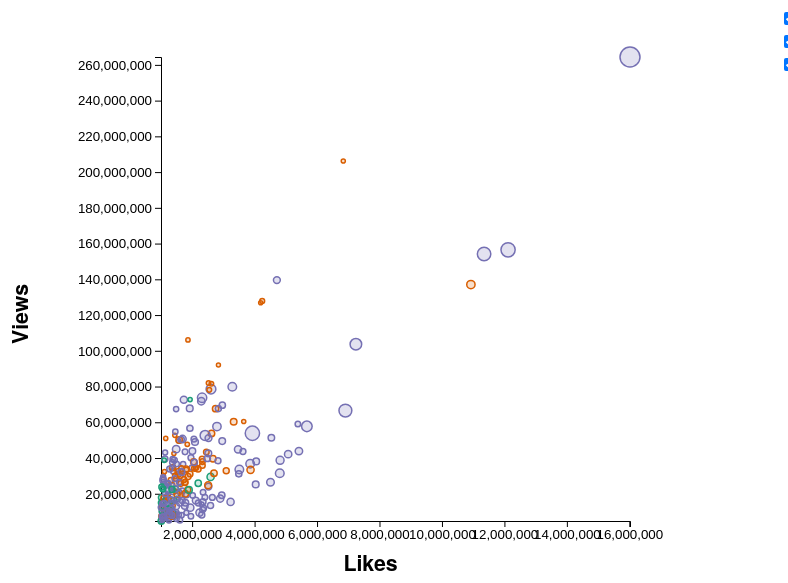
D3 v7 page, settled after 360 driven frames (6 s of simulated time); the page loaded 1 data file(s).


// ── scripts/script.js
/* 
PRE-PROCESSING THE DATA

In many demonstrations, we've found ourselves grappling with
one of the idiosyncracies of d3.csv(): that all values loaded
from a CSV file are interpreted as String values.

This causes problems for us when values should be Number types,
because weird things can happen when interacting with numeric values
that are encoded as Strings (e.g., incorrect minimum and maximum
values returned with d3.min() or d3.max()).

The solution to this problem so far has been to coerce these
numeric values back into Number types in isolated places, where
the type of the values matters for the calculation being performed.

However, there is a more streamlined solution to this!

We can preprocess the data directly with d3.csv(), so that
before the data are loaded, we can do the following kinds of things:
    - Rename columns to more user-friendly names
    - Select only a slice of columns to include
    - Coerce values to different types
    - Calculate new values and columns

To do this preprocessing, we supply a function expression as the
second argument to d3.csv(), e.g.,

    d3.csv("./path/to/data.csv", function() { ... }).then( ... )

We can clean this pattern up a bit by replacing the function expression
with a named function, e.g.,

    d3.csv("./path/to/data.csv", parseCsv).then( ... )

This function we supply serves a specific purpose: it will be called
for each original row in the CSV file, and allow us to return a
modified version of the original row of data.

The following code demonstrates this. Notice the parameter
named `d` in the named function. This `d` refers to each original
row of data from the CSV file, represented as an object -- 
in other words, this `d` is effectively the exact same `d` that
we've seen elsewhere in our code, e.g., in accessor functions
for defining attributes of shapes in the data join pattern.

With this `d`, we can access the original values of columns
in the CSV file by their original name, and use them to
construct a NEW object that will represent each individual row.

Notice what is returned by this function: an object!

This object that is returned becomes the object representing
the (transformed) data from each row.

*/

function parseCsv(d) {
    if(+d.likes >= 1000000) {
        return {
            video_id: d.video_id,
            title: d.title,
            trending_date: d.trending_date,
            // channel: d.channelTitle, // We can exclude columns from the data
            category: d.category,
            views: +d.view_count, // Changing name of column/property
            comments: +d.comment_count, // Changing name of column/property
            likes: +d.likes,
            dislikes: +d.dislikes
        }    
    }
}

d3.csv("./data/2021-youtube-trending-videos_entertainment-gaming-music.csv", parseCsv).then(function(data) {

    console.log(data);

    /*
    DEFINE DIMENSIONS OF SVG + CREATE SVG CANVAS
    */
    const width = document.querySelector("#chart").clientWidth;
    const height = document.querySelector("#chart").clientHeight;
    const margin = {top: 50, left: 200, right: 150, bottom: 100};

    const svg = d3.select("#chart")
        .append("svg")
        .attr("width", width)
        .attr("height", height);

    /*
    
    DETERMINE MIN AND MAX VALUES OF VARIABLES

    In this section, we are computing minimum and maximum values
    of variables in the data so that we can use these values to
    construct scales. 

    Notice 2 things:
        - The properties `d.comments` and `d.views` represent
            the new names of the columns that were originally named
            `comment_count` and `view_count`
        - None of the instances of d3.min() or d3.max() use a 
            plus sign (+) to coerce these values to Number types

    These 2 things are the result of our data preprocessing
    earlier in the code!

    */

    const likes = {
        min: d3.min(data, function(d) { return d.likes; }),
        max: d3.max(data, function(d) { return d.likes; })
    };

    const comments = {
        min: d3.min(data, function(d) { return d.comments; }),
        max: d3.max(data, function(d) { return d.comments; })
    };

    const views = {
        min: d3.min(data, function(d) { return d.views; }),
        max: d3.max(data, function(d) { return d.views; })
    };

    /* 
    
    SIDE NOTE: Unique values for a categorical variable

    In many visualization situations, we need to know
    what the unique values of a categorical variable are --
    e.g., for defining the domain of d3.scaleOrdinal().

    In this demonstration, we'll use the color of each circle
    to encode the `category` of each variable. Thus, for
    later parts in our code, we will need an array of the
    unique values of `category`, i.e., 

        "Entertainment", "Music", "Gaming"

    This is stored in an array below.

    */

    const categories = ["Gaming", "Entertainment", "Music"];

    /*
    
    But you may recall that there is a JS array method
    that can help with this task: ARRAY.map().

    We might try to do this:

        const categories = data.map(function(d) {
            return d.category;
        });

    And expect to see an array of "Entertainment", "Music", and "Gaming".

    But in reality, we'll see these values duplicated multiple
    times -- because ARRAY.map() is simply returning the value of
    `category` for each row in the data set, and multiple videos
    have the same value of `category`.

    Unfortunately, getting unique values of these kinds of variables
    in a data set is not very straightforward. However, the
    following 2 chunks of code are 2 different ways of retrieving
    unique values.

    I won't unpack these in much detail, but they can be recycled
    in your own code, as long as you know what needs to change!

    USING d3.groups() and ARRAY.map():

        const categories = d3.groups(data, function(d) { return d.category; })
            .map(function(d) { 
                return d[0];
            })

    USING ES6 SETS and SPREAD OPERATOR:

        // Retrieve `d.category` for each row in the data set
        let allCategories = data.map(function(d) {
            return d.category;
        });

        // Turn result of above into an ES6 Set,
        // and then spread the values into a flat array
        const categories = [...new Set(allCategories)];
    */


    /*
    CREATE SCALES

    In the following scale functions, the minimum and
    maximum values of variables named `likes`, `views`,
    and `comments` are used to define the domains.

    The array named `categories` is used to define
    the domain of the d3.scaleOrdinal() function.

    Remember: `likes`, `views`, and `comments` used
    below are names of objects (that we defined!) that
    hold the maximum and minimum values of our data variables
    (that we calculated!)

    */

    const xScale = d3.scaleLinear()
        .domain([likes.min, likes.max])
        .range([margin.left, width-margin.right]);

    const yScale = d3.scaleLinear()
        .domain([views.min, views.max])
        .range([height-margin.bottom, margin.top]);

    const rScale = d3.scaleSqrt()
        .domain([comments.min, comments.max])
        .range([2, 10]);

    const fillScale = d3.scaleOrdinal()
        .domain(categories)
        .range(['#1b9e77','#d95f02','#7570b3']);



    /*
    DRAW AXES
    */
    const xAxis = svg.append("g")
        .attr("class","axis")
        .attr("transform", `translate(0,${height-margin.bottom})`)
        .call(d3.axisBottom().scale(xScale));

    const yAxis = svg.append("g")
        .attr("class","axis")
        .attr("transform", `translate(${margin.left},0)`)
        .call(d3.axisLeft().scale(yScale));


    /*
    DRAW POINTS
    */
    const points = svg.selectAll("circle")
        .data(data)
        .enter()
        .append("circle")
            .attr("cx", function(d) { return xScale(d.likes); })
            .attr("cy", function(d) { return yScale(d.views); })
            .attr("r", function(d) { return rScale(d.comments)})
            .attr("fill-opacity", 0.2)
            .attr("stroke", function(d) { return fillScale(d.category); })
            .attr("stroke-width", 1.5)
            .attr("fill", function(d) { return fillScale(d.category); });

    
    /*
    DRAW AXIS LABELS
    */
    const xAxisLabel = svg.append("text")
        .attr("class","axis--label")
        .attr("x", width/2)
        .attr("y", height-margin.bottom/2)
        .text("Likes");

    const yAxisLabel = svg.append("text")
        .attr("class","axis--label")
        .attr("transform","rotate(-90)")
        .attr("x",-height/2)
        .attr("y",margin.left/3)
        .text("Views");


    /* 
    ADDING A TOOLTIP
    
    We begin by creating a new div element inside the #chart container, 
    giving it class 'tooltip'; note that this newly created div inherits 
    (receives) the CSS properties defined by the .tooltip { ... } rule 
    in the stylesheet

    */

    const tooltip = d3.select("#chart")
        .append("div")
        .attr("class", "tooltip");

    /*
    When we hover over any of the circles in the SVG, update the 
    tooltip position and text contents;
    
    note that `points` here is a reference to the variable named 
    `points` above (what is in that selection?)
    */
    points.on("mouseover", function(e,d) {

        // Update style and position of the tooltip div;
        // what are the `+` symbols doing?
        let x = +d3.select(this).attr("cx") + 20;
        let y = +d3.select(this).attr("cy") - 10;

        // Format the display of the numbers,
        // using d3.format()
        // See: https://github.com/d3/d3-format/blob/v3.1.0/README.md#format
        let displayValue = d3.format(",")(d.likes);
        
        tooltip.style("visibility", "visible")
            .style("top", `${y}px`)
            .style("left", `${x}px`)
            .html(`<b>${d.title}</b><br>${displayValue} Likes`);

        // Optionally, visually highlight the selected circle
        points.attr("opacity", 0.1);
        d3.select(this).attr("opacity", 1).raise();

    }).on("mouseout", function() {

        // Make the tooltip invisible when mouse leaves circle
        tooltip.style("visibility", "hidden");

        // Reset the circles' appearance back to original
        points.attr("opacity", 1);

    });


    /* 
    FILTER BY CHECKBOX 

    To add the option of filtering the scatter plot
    by checkbox, we need the following pieces:
        - Some <input> checkbox elements in the HTML
            that represent the values we want to filter 
            the visualization by
        - A way of detecting when those <input> elements
            have been clicked
        - A way of manipulating which shapes in the visualization
            are visible or invisible, in response to these
            clicks of the checkboxes
    
    */

    d3.selectAll(".category--option").on("click", function() {

        /* 
        For the checkbox that has just been clicked,
        we determine the value associated with it and
        whether it is currently checked or unchecked
        */
       
        let isChecked = d3.select(this).property("checked");
        let thisCategory = d3.select(this).property("value");

        /*
        We filter the points in the scatter plot to only
        select the circles whose category matches the
        value of the checkbox that was just checked
        */

        let selection = points.filter(function(d) {
            return d.category === thisCategory;
        });

        /*
        Depending on whether the checkbox is checked
        or unchecked, we either:
            - Make the circles in the filtered selection
                all visible by setting their opacity
                to 1 (if checkbox is checked), or
            - Make the circles in the filtered selection
                all invisible by setting their opacity
                to 0 (if checkbox is unchecked)
        */

        if (isChecked == true) {

            selection.attr("opacity", 1)
            .attr("pointer-events", "all");

        } else {

            selection.attr("opacity", 0)
            .attr("pointer-events", "none");

        }

        /*

        Note: the `pointer-events` attribute can be used
        to control whether an element can respond to
        mouse interaction events or not.
            `pointer-events` set to "none": 
                Allow NO response to mouse pointer interaction
            `pointer-events` set to "all":
                Allow any and all responses to mouse
                pointer interaction

        The reason for including this is that we want to
        disable to the automatic tooltip event for
        circles that are hidden in the visualization
        if they've been filtered out from a checkbox.
        
        */

    });



});


### data: data/2021-youtube-trending-videos_entertainment-gaming-music.csv
video_id, title, trending_date, channelTitle, category, view_count, comment_count, likes, dislikes
bvWRMAU6V-c, We Don't Talk About Bruno (From Encanto), 2021-12-31T00:00:00Z, DisneyMusicVEVO, Music, 9824970, 19085, 278399, 0
GmX7R9GXcpY, All Animatronics in Five Nights at Fredd…, 2021-12-31T00:00:00Z, SuperHorrorBro, Gaming, 1803499, 3182, 59162, 0
kV1jLbT27xk, Eminem Beefing Michael Jackson BACKFIRED…, 2021-12-31T00:00:00Z, Frank Michael Smith, Entertainment, 2640538, 2777, 291251, 0
GrhrPLUWJIY, Building the WORLDS BADDEST FOUR-WHEELER…, 2021-12-31T00:00:00Z, Braydon Price, Entertainment, 559208, 1976, 35865, 0
7yWcCCsY3EA, I Survived 100 Days in a ZOMBIE APOCALYP…, 2021-12-31T00:00:00Z, Painful, Gaming, 454986, 1003, 17413, 0
f6BKq432vBE, I Spent $1,000 Beating Clash Royale, 2021-12-31T00:00:00Z, KFC CLASH, Gaming, 725052, 1672, 41651, 0
jJ_qdEg9KeQ, I Busted 50 Chapter 3 Myths That 100% Wo…, 2021-12-31T00:00:00Z, Txns, Gaming, 462643, 887, 11123, 0
vGCCtFIzjwo, i gave him one last chance, 2021-12-31T00:00:00Z, Davie504, Entertainment, 1832100, 2475, 220171, 0
85rufkoFmUk, South (ERECT Remix) - Friday Night Funki…, 2021-12-31T00:00:00Z, Kawai Sprite, Music, 315706, 4631, 29338, 0
nCqlR-HrnRM, She Sells Her Toenails For Thousands!, 2021-12-31T00:00:00Z, Itsdanielmac, Entertainment, 1260270, 2204, 41135, 0
gCOp_fdvIHI, I ESCAPED the Minecraft END, 2021-12-31T00:00:00Z, Omziscool, Gaming, 642358, 1073, 19191, 0
FT7bHbT6oLE, Fortnite EMERGENCY Downtime.., 2021-12-31T00:00:00Z, GhostNinja, Gaming, 560837, 148, 18940, 0
jvGnekdMOhI, Character Teaser - Shenhe: Lonesome Drea…, 2021-12-31T00:00:00Z, Genshin Impact, Gaming, 2156120, 11718, 230724, 0
VfnChCFIOrg, HARDCORE Minecraft After the Player Dies…, 2021-12-31T00:00:00Z, SeaWattgaming, Gaming, 852879, 1773, 34399, 0
JJMvTyJgDvc, Speedrunning Cuphead with a Mugman Army, 2021-12-31T00:00:00Z, EazySpeezy, Gaming, 1289762, 1346, 39887, 0
2fTHi2BrBEc, You can now speedrun FNAF Security Breac…, 2021-12-31T00:00:00Z, TetraBitGaming, Gaming, 463586, 830, 17113, 0
u34gHaRiBIU, THE BATMAN - The Bat and The Cat Trailer, 2021-12-31T00:00:00Z, Warner Bros. Pictures, Entertainment, 15771138, 22449, 443766, 0
tNwgFSO2Qi8, Safaree Apologizes To Erica For Everythi…, 2021-12-31T00:00:00Z, VH1 Love & Hip Hop, Entertainment, 480056, 2745, 13000, 0
BipTVzsJMt0, Latto - Super Gremlin Freestyle [Officia…, 2021-12-31T00:00:00Z, Latto, Music, 1419012, 4161, 82111, 0
Fd54gJ7q5g4, How I Beat The Hardest Brilliant Diamond…, 2021-12-31T00:00:00Z, Pokémon Challenges, Gaming, 354506, 1171, 20070, 0
p8n8WdpW9tA, The Matrix Resurrections Should Never Ha…, 2021-12-31T00:00:00Z, The Critical Drinker, Entertainment, 1141814, 14451, 82893, 0
CfB3ll3oQs8, People Order Food, I Deliver Oblivion - …, 2021-12-31T00:00:00Z, Let's Game It Out, Gaming, 1814568, 4858, 94043, 0
ms5mQv3cc9U, I will catch who did this…, 2021-12-31T00:00:00Z, Carter Sharer, Entertainment, 1025480, 3588, 25482, 0
J0RZIeYSwQA, Addicted to TAKIS [Part 3], 2021-12-31T00:00:00Z, TheCrazyGorilla, Entertainment, 1144938, 3436, 23441, 0
-Y6K7F58ee0, Chapter 3 No Way Home, 2021-12-31T00:00:00Z, Ceeday, Gaming, 9423413, 140995, 1120488, 0
HN1Pzajjh98, Trolling With Moondrop & Sundrop.. (Mine…, 2021-12-31T00:00:00Z, MrTopCraft, Gaming, 556469, 472, 9136, 0
lz_6DimYy1s, POV Design Your Soulmate... GONE WRONG (…, 2021-12-31T00:00:00Z, BradMartin_, Entertainment, 2080691, 2784, 176063, 0
_CsbefgR2XU, NCAA Football 14, but it's an FCS Dynast…, 2021-12-31T00:00:00Z, Not The Expert, Gaming, 209335, 1852, 20243, 0
JTXYvZy7Lf8, Zelda, but if I say bear then 20 bears s…, 2021-12-31T00:00:00Z, PointCrow, Gaming, 1421533, 2813, 69801, 0
s5gy7YIeJ78, When You Can't Fall Asleep On Christmas …, 2021-12-31T00:00:00Z, Luke Davidson, Entertainment, 19251936, 16193, 1643955, 0
ZDa2MDwp5GE, I think I need more friends #shorts, 2021-12-31T00:00:00Z, Tommy Zhang, Entertainment, 2650860, 7917, 162293, 0
8rB2TQSPLuA, 157 Minecraft Facts You Possibly Didn't …, 2021-12-31T00:00:00Z, Skip the Tutorial, Gaming, 2995391, 3519, 129850, 0
NUrBcv6vEW4, 1,013 Wardens VS Minecraft SMP..., 2021-12-31T00:00:00Z, Spoke, Gaming, 1154192, 2679, 40070, 0
nB859M3kWnA, 1ft steph curry vs 1ft lebron in nba 2k2…, 2021-12-31T00:00:00Z, Abdullah Ali Shorts, Gaming, 642881, 131, 32933, 0
GxVXEd_G_60, Nardwuar vs. J. Cole (2021), 2021-12-31T00:00:00Z, NardwuarServiette, Music, 2701352, 6880, 159885, 0
AoDtj4uZbR4, so Snoop Dogg sent me this.., 2021-12-31T00:00:00Z, Davie504, Entertainment, 10610763, 3862, 1092966, 0
HhwPGR_hagQ, I think it's time..., 2021-12-31T00:00:00Z, Caleb Hyles, Music, 272615, 4951, 27200, 0
4rFUYU5l_Lo, Bully's Make Fun Of Boys Shirt, What Hap…, 2021-12-31T00:00:00Z, Luke Davidson, Entertainment, 6331271, 6388, 590499, 0
NCvnC5GhSdA, THE CRAZIEST FAMILY CHRISTMAS GIFTS OPEN…, 2021-12-31T00:00:00Z, FaZe Rug, Entertainment, 4582345, 11623, 357381, 0
st_1XV5EGUA, Christmas Morning Special | Opening Pres…, 2021-12-31T00:00:00Z, The LeRoys, Entertainment, 327636, 0, 8285, 0
Cb-BLTlElig, I Bought My Mama A House, 2021-12-31T00:00:00Z, Duke, Entertainment, 593170, 2329, 47033, 0
Qm8uOPiKezg, FNaF Security breach in a nutshell, 2021-12-31T00:00:00Z, Ketsukii, Entertainment, 3522550, 2937, 127591, 0
0zWtRppo5BQ, POV: Your soulmate controls your hand...…, 2021-12-31T00:00:00Z, Ian Boggs, Entertainment, 2869433, 1302, 311428, 0
ZMlbAyzsN7E, When the boss fight is too high level fo…, 2021-12-31T00:00:00Z, Greg Renko, Entertainment, 1684678, 490, 213359, 0
sWP0PzHIeBA, Match Kid to Mom | Lineup | Cut, 2021-12-31T00:00:00Z, Cut, Entertainment, 1498313, 1422, 46487, 0
yGp9frozacw, DDG - Fairly Odd Parents “Freestyle” (Of…, 2021-12-31T00:00:00Z, Zooted Music, Gaming, 518049, 2814, 47551, 0
tQwVKr8rCYw, Jessica Darrow - Surface Pressure (From …, 2021-12-31T00:00:00Z, DisneyMusicVEVO, Music, 17446360, 11732, 272245, 0
m3xFuFPxOnw, THE SIMPSONS, BAD BUNNY - TE DESEO LO ME…, 2021-12-31T00:00:00Z, Bad Bunny, Music, 21107905, 30961, 1580348, 0
Ge96ORjwsic, Turning $0.01 Into a House in 1 Week - E…, 2021-12-31T00:00:00Z, Ryan Trahan, Entertainment, 2839444, 5220, 131000, 0
… [head cut at 6 KiB]